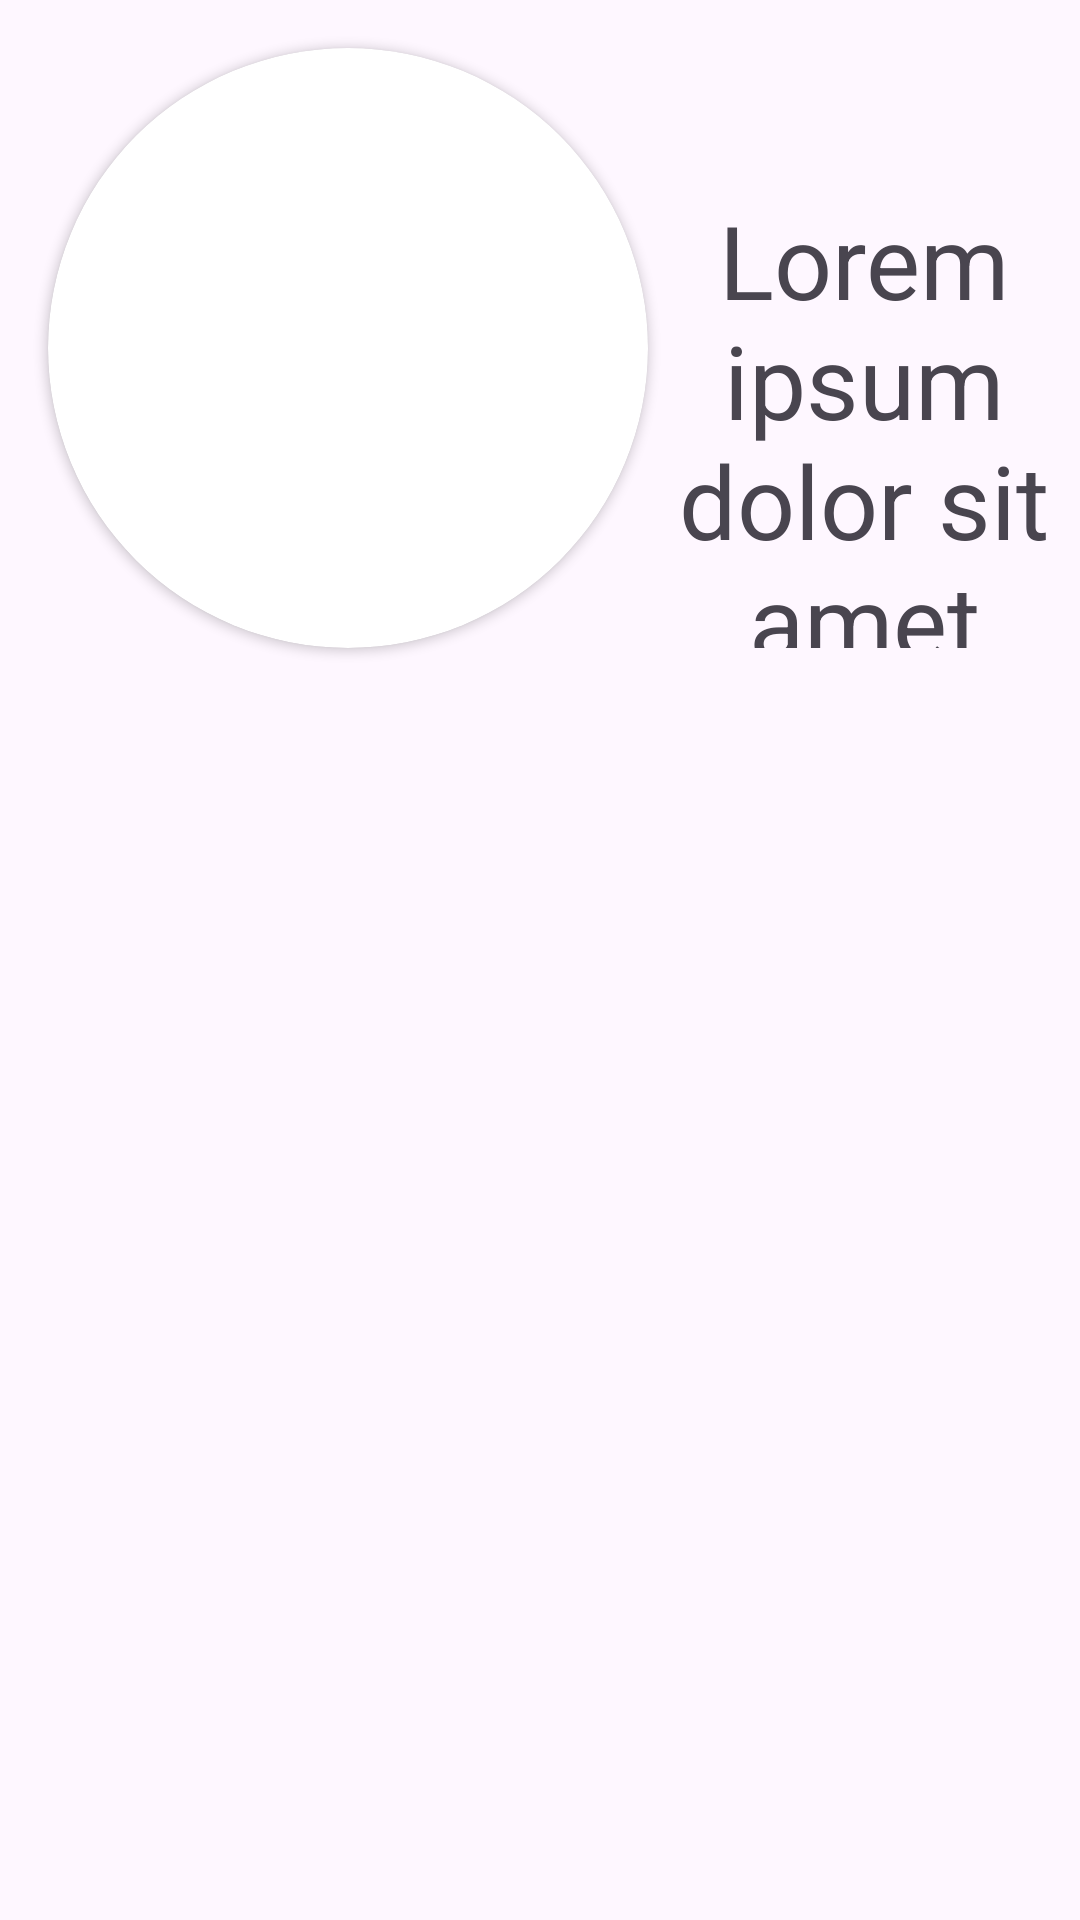

Android layout source for this screen:
<!-- AndroidManifest.xml: application theme Theme.OpenBook -->
<!-- res/layout/fragment_profile.xml -->
<?xml version="1.0" encoding="utf-8"?>
<androidx.constraintlayout.widget.ConstraintLayout xmlns:android="http://schemas.android.com/apk/res/android"
    xmlns:app="http://schemas.android.com/apk/res-auto"
    xmlns:tools="http://schemas.android.com/tools"
    android:layout_width="match_parent"
    android:layout_height="match_parent"
    tools:context=".view.home.ProfileFragment">

    <androidx.cardview.widget.CardView
        android:id="@+id/cardView3"
        android:layout_width="200dp"
        android:layout_height="200dp"
        android:layout_marginStart="16dp"
        android:layout_marginTop="16dp"
        app:cardCornerRadius="100dp"
        app:layout_constraintStart_toStartOf="parent"
        app:layout_constraintTop_toTopOf="parent">

        <ImageView
            android:id="@+id/imageView2"
            android:layout_width="match_parent"
            android:layout_height="match_parent"
            app:srcCompat="@drawable/lector" />
    </androidx.cardview.widget.CardView>

    <androidx.recyclerview.widget.RecyclerView
        android:id="@+id/rv_worklist_list"
        android:layout_width="match_parent"
        android:layout_height="0dp"
        android:layout_marginTop="16dp"
        app:layout_constraintBottom_toBottomOf="parent"
        app:layout_constraintEnd_toEndOf="parent"
        app:layout_constraintHorizontal_bias="0.0"
        app:layout_constraintStart_toStartOf="parent"
        app:layout_constraintTop_toBottomOf="@+id/cardView3"
        app:layout_constraintVertical_bias="0.0" />

    <TextView
        android:id="@+id/tv_username"
        android:layout_width="0dp"
        android:layout_height="0dp"
        android:layout_marginStart="8dp"
        android:layout_marginTop="8dp"
        android:layout_marginEnd="8dp"
        android:gravity="center"
        android:text="@string/titleText"
        android:textAppearance="@style/TextAppearance.AppCompat.Display1"
        app:layout_constraintBottom_toBottomOf="@+id/cardView3"
        app:layout_constraintEnd_toEndOf="parent"
        app:layout_constraintStart_toEndOf="@+id/cardView3"
        app:layout_constraintTop_toBottomOf="@+id/btn_settings" />

    <Button
        android:id="@+id/btn_add_worklist"
        style="@style/Widget.Material3.Button.IconButton.Filled"
        android:layout_width="wrap_content"
        android:layout_height="wrap_content"
        android:layout_marginEnd="8dp"
        android:layout_marginBottom="8dp"
        app:icon="@android:drawable/ic_input_add"
        app:iconSize="33dp"
        app:layout_constraintBottom_toBottomOf="parent"
        app:layout_constraintEnd_toEndOf="parent" />

    <androidx.cardview.widget.CardView
        android:id="@+id/cv_create_worklist"
        android:layout_width="wrap_content"
        android:layout_height="wrap_content"
        android:visibility="gone"
        app:cardCornerRadius="16dp"
        app:layout_constraintBottom_toBottomOf="parent"
        app:layout_constraintEnd_toEndOf="parent"
        app:layout_constraintStart_toStartOf="parent"
        app:layout_constraintTop_toTopOf="parent">

        <androidx.constraintlayout.widget.ConstraintLayout
            android:layout_width="match_parent"
            android:layout_height="match_parent">

            <TextView
                android:id="@+id/tv_create_worklist"
                android:layout_width="wrap_content"
                android:layout_height="wrap_content"
                android:layout_marginStart="16dp"
                android:layout_marginTop="16dp"
                android:layout_marginEnd="16dp"
                android:text="@string/create_worklist"
                android:textAppearance="@style/TextAppearance.AppCompat.Display1"
                app:layout_constraintEnd_toEndOf="parent"
                app:layout_constraintStart_toStartOf="parent"
                app:layout_constraintTop_toTopOf="parent" />

            <EditText
                android:id="@+id/et_worklist_name"
                android:layout_width="wrap_content"
                android:layout_height="48dp"
                android:layout_marginStart="16dp"
                android:layout_marginTop="16dp"
                android:layout_marginEnd="16dp"
                android:ems="10"
                android:hint="@string/name"
                android:inputType="text"
                app:layout_constraintEnd_toEndOf="parent"
                app:layout_constraintStart_toStartOf="parent"
                app:layout_constraintTop_toBottomOf="@+id/tv_create_worklist" />

            <Button
                android:id="@+id/btn_create_worklist"
                android:layout_width="wrap_content"
                android:layout_height="wrap_content"
                android:layout_marginTop="16dp"
                android:layout_marginBottom="16dp"
                android:text="@string/add"
                app:layout_constraintBottom_toBottomOf="parent"
                app:layout_constraintEnd_toEndOf="@+id/et_worklist_name"
                app:layout_constraintStart_toStartOf="@+id/et_worklist_name"
                app:layout_constraintTop_toBottomOf="@+id/et_worklist_name" />
        </androidx.constraintlayout.widget.ConstraintLayout>

    </androidx.cardview.widget.CardView>

    <Button
        android:id="@+id/btn_settings"
        style="@style/Widget.Material3.Button.IconButton.Filled.Tonal"
        android:layout_width="wrap_content"
        android:layout_height="wrap_content"
        android:layout_marginTop="8dp"
        android:layout_marginEnd="8dp"
        app:icon="@android:drawable/ic_menu_preferences"
        app:iconSize="33dp"
        app:layout_constraintEnd_toEndOf="parent"
        app:layout_constraintTop_toTopOf="parent" />

</androidx.constraintlayout.widget.ConstraintLayout>
<!-- resources referenced by this layout -->
<resources>
  <string name="add">Add</string>
  <string name="create_worklist">Create works list</string>
  <string name="name">Name</string>
  <string name="titleText" translatable="false">Lorem ipsum dolor sit amet</string>
  <style name="Theme.OpenBook" parent="Base.Theme.OpenBook" />
  <style name="Base.Theme.OpenBook" parent="Theme.Material3.DayNight.NoActionBar">
          
          
      </style>
</resources>
